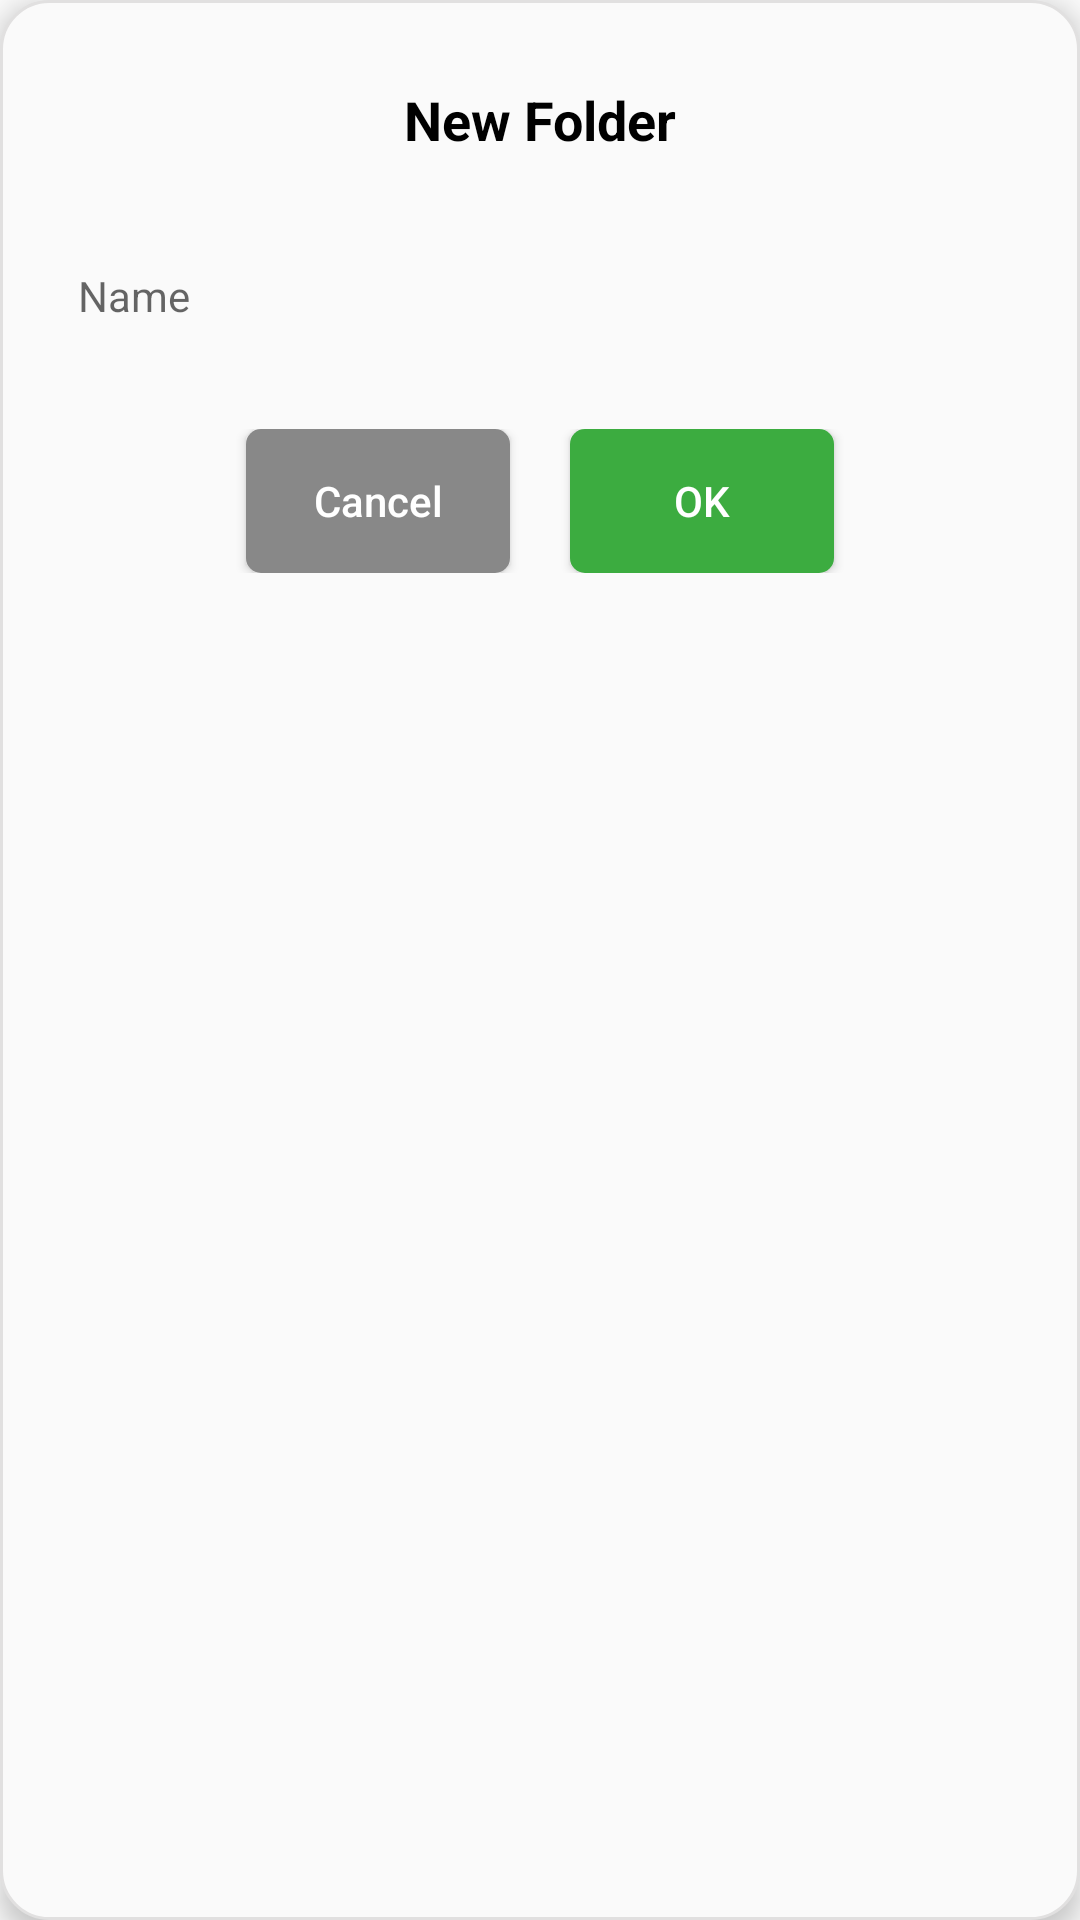

This screen was rendered from an Android layout file. Write that file and the resources it references.
<!-- AndroidManifest.xml: application theme Theme.WeekCalendar -->
<!-- res/layout/dialog_create_new_folder.xml -->
<?xml version="1.0" encoding="utf-8"?>
<RelativeLayout xmlns:android="http://schemas.android.com/apk/res/android"
    xmlns:tools="http://schemas.android.com/tools"
    xmlns:app="http://schemas.android.com/apk/res-auto"
    android:layout_width="match_parent"
    android:layout_height="wrap_content"
    android:background="@drawable/bg_dialog_month_view"
    android:layout_margin="16dp"
    android:padding="16dp"
    android:elevation="5dp">

    <TextView
        android:id="@+id/textView_title_new_folder"
        android:layout_width="match_parent"
        android:layout_height="wrap_content"
        android:minHeight="48dp"
        android:text="@string/create_new_folder"
        android:textColor="@color/black"
        android:gravity="center"
        android:textStyle="bold"
        android:textSize="@dimen/title_list_all_event"/>

    <com.google.android.material.textfield.TextInputLayout
        android:id="@+id/textInPutLayout_new_folder"
        android:layout_width="match_parent"
        android:layout_height="wrap_content"
        android:layout_below="@+id/textView_title_new_folder"
        app:endIconMode="clear_text">

        <EditText
            android:id="@+id/edt_new_folder"
            android:layout_width="match_parent"
            android:layout_height="wrap_content"
            android:layout_gravity="center"
            android:autofillHints="@string/folder_name_hint"
            android:background="@drawable/bg_edt_event_name"
            android:hint="@string/folder_name_hint"
            android:inputType="textMultiLine|textCapSentences"
            android:minHeight="48dp"
            android:padding="10dp"
            android:textSize="@dimen/edt_add_event"
            android:scrollHorizontally="true"
            android:layout_alignParentStart="true"
            tools:ignore="VisualLintTextFieldSize,SpeakableTextPresentCheck"/>

    </com.google.android.material.textfield.TextInputLayout>

    <RelativeLayout
        android:id="@+id/layout_button_new_folder"
        android:layout_width="wrap_content"
        android:layout_height="wrap_content"
        android:layout_below="@+id/textInPutLayout_new_folder"
        android:gravity="center"
        android:layout_marginTop="20dp"
        android:layout_marginBottom="10dp">

        <Button
            android:id="@+id/btn_cancel_new_folder"
            android:layout_width="wrap_content"
            android:layout_height="wrap_content"
            android:layout_marginEnd="20dp"
            android:layout_toStartOf="@+id/btn_ok_new_folder"
            android:text="@string/cancel"
            android:textAllCaps="false"
            android:textColor="@color/white"
            android:background="@drawable/ripple_effect_click_button_cancel"
            tools:ignore="TextContrastCheck" />

        <Button
            android:id="@+id/btn_ok_new_folder"
            android:layout_width="wrap_content"
            android:layout_height="wrap_content"
            android:layout_alignParentEnd="true"
            android:background="@drawable/ripple_effect_click"
            android:text="@string/btn_ok"
            android:textAllCaps="false"
            android:textColor="@color/white"
            tools:ignore="TextContrastCheck" />

    </RelativeLayout>

</RelativeLayout>
<!-- resources referenced by this layout -->
<resources>
  <color name="black">#FF000000</color>
  <color name="white">#FFFFFFFF</color>
  <dimen name="edt_add_event">14sp</dimen>
  <dimen name="title_list_all_event">18sp</dimen>
  <!-- drawable bg_dialog_month_view (drawable) -->
  <?xml version="1.0" encoding="utf-8"?>
  <shape xmlns:android="http://schemas.android.com/apk/res/android">
      <solid android:color="@color/bg_primary_activity"/>
      <corners android:radius="16dp"/>
      <stroke android:width="1dp" android:color="@color/gray_dialog_border"/>
  </shape>
  <!-- drawable ripple_effect_click (drawable) -->
  <?xml version="1.0" encoding="utf-8"?>
  <ripple xmlns:android="http://schemas.android.com/apk/res/android"
      android:color="@color/button_click">
      <item>
          <shape android:shape="rectangle">
              <solid android:color="@color/bg_button_addEvent"/>
              <corners android:radius="5dp"/>
          </shape>
      </item>
  </ripple>
  <!-- drawable ripple_effect_click_button_cancel (drawable) -->
  <?xml version="1.0" encoding="utf-8"?>
  <ripple xmlns:android="http://schemas.android.com/apk/res/android"
      android:color="@color/gray_effect">
      <item>
          <shape android:shape="rectangle">
              <solid android:color="@color/gray"/>
              <corners android:radius="5dp"/>
          </shape>
      </item>
  </ripple>
  <string name="btn_ok">OK</string>
  <string name="cancel">Cancel</string>
  <string name="create_new_folder">New Folder</string>
  <string name="folder_name_hint">Name</string>
  <style name="Theme.WeekCalendar" parent="Base.Theme.WeekCalendar" />
  <color name="bg_primary_activity">#fafafa</color>
  <color name="gray_dialog_border">#E1E0E0</color>
  <color name="button_click">#005A04</color>
  <color name="bg_button_addEvent">#3CAC40</color>
  <color name="gray_effect">#555555</color>
  <color name="gray">#888</color>
  <style name="Base.Theme.WeekCalendar" parent="Theme.AppCompat.DayNight.NoActionBar">
          
          
      </style>
</resources>
